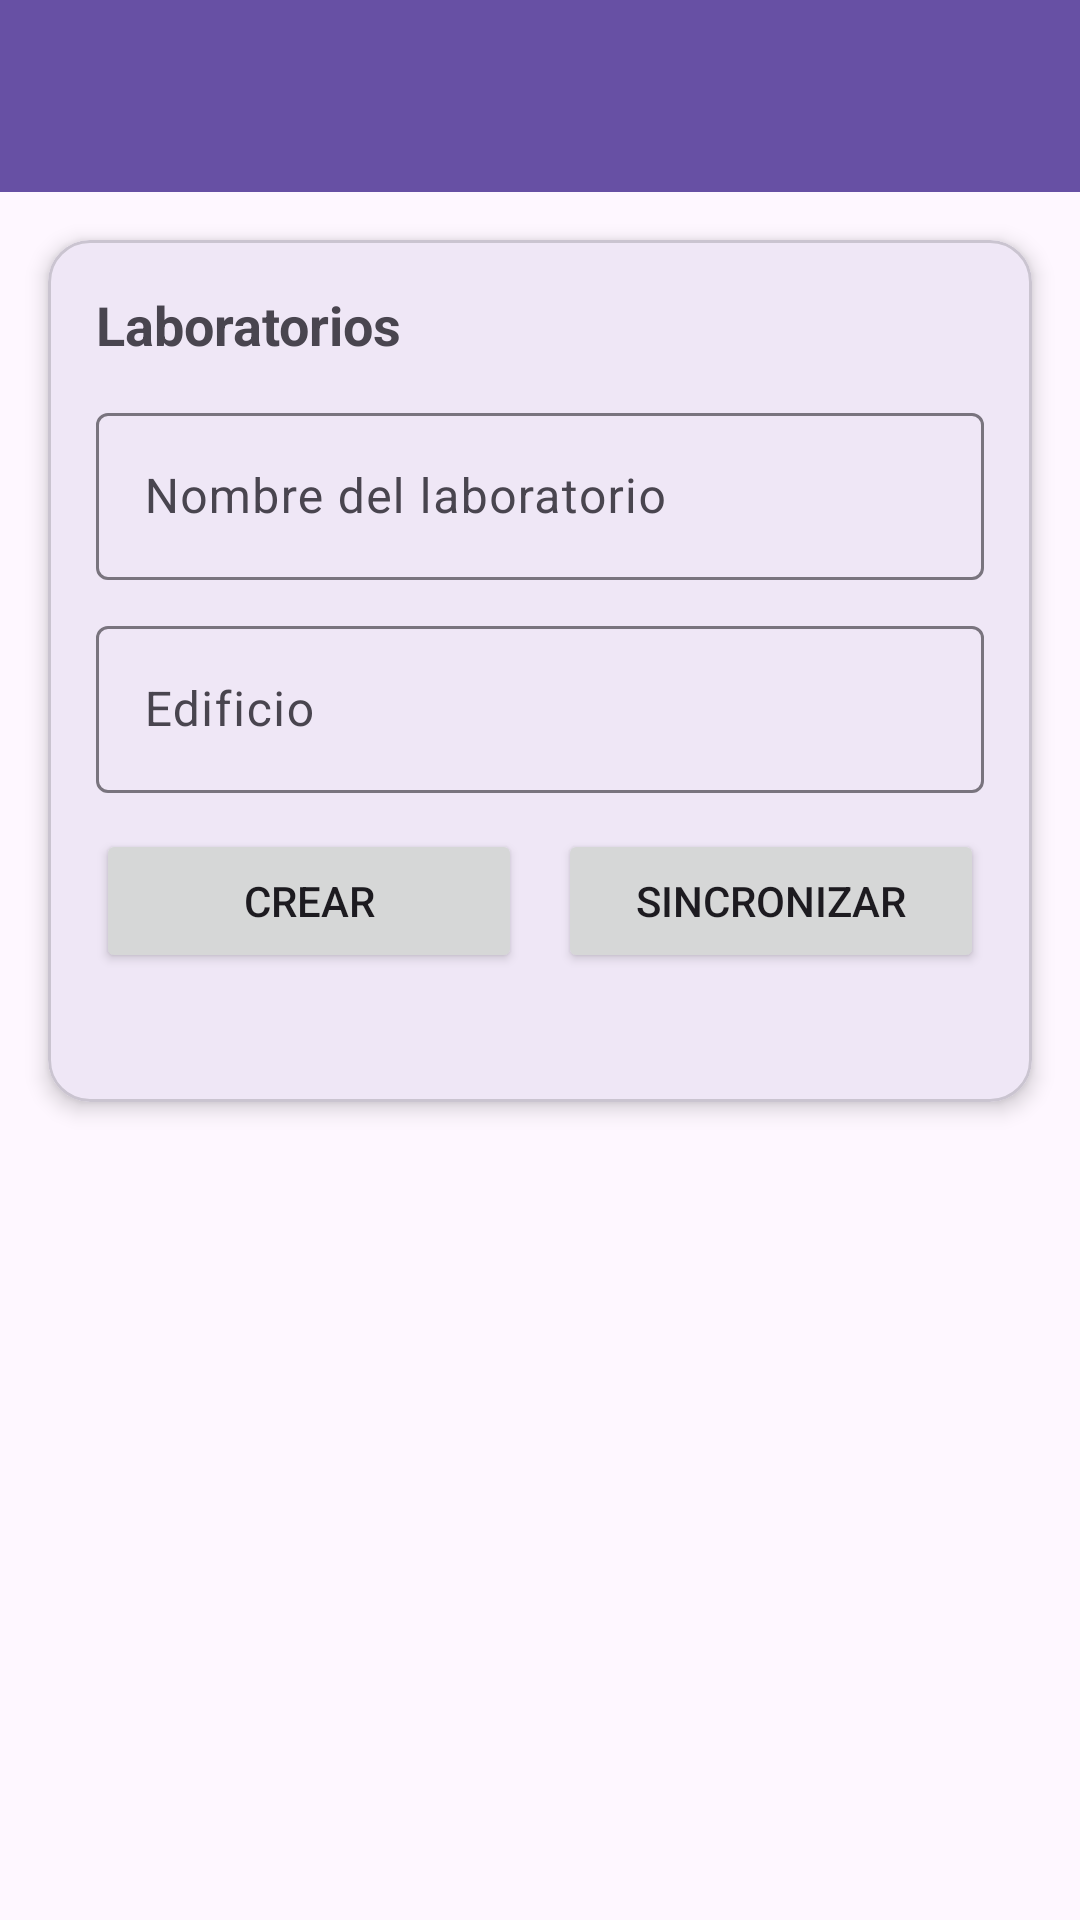

Reconstruct the res/layout file that produces this screen, plus the resources it refers to.
<!-- AndroidManifest.xml: application theme Theme.TechAudit20 -->
<!-- res/layout/activity_main.xml -->
<?xml version="1.0" encoding="utf-8"?>
<androidx.constraintlayout.widget.ConstraintLayout xmlns:android="http://schemas.android.com/apk/res/android"
    xmlns:app="http://schemas.android.com/apk/res-auto"
    xmlns:tools="http://schemas.android.com/tools"
    android:id="@+id/main"
    android:layout_width="match_parent"
    android:layout_height="match_parent"
    tools:context=".MainActivity">

    
    <com.google.android.material.appbar.MaterialToolbar
        android:id="@+id/toolbar"
        android:layout_width="0dp"
        android:layout_height="wrap_content"
        android:title="TechAudit20"
        android:background="?attr/colorPrimary"
        android:titleTextColor="@android:color/white"
        app:layout_constraintTop_toTopOf="parent"
        app:layout_constraintStart_toStartOf="parent"
        app:layout_constraintEnd_toEndOf="parent" />

    
    <com.google.android.material.card.MaterialCardView
        android:id="@+id/cardForm"
        android:layout_width="0dp"
        android:layout_height="wrap_content"
        android:layout_margin="16dp"
        app:cardCornerRadius="14dp"
        app:cardElevation="4dp"
        app:layout_constraintTop_toBottomOf="@id/toolbar"
        app:layout_constraintStart_toStartOf="parent"
        app:layout_constraintEnd_toEndOf="parent">

        <LinearLayout
            android:layout_width="match_parent"
            android:layout_height="wrap_content"
            android:orientation="vertical"
            android:padding="16dp">

            <TextView
                android:id="@+id/tvTitle"
                android:layout_width="match_parent"
                android:layout_height="wrap_content"
                android:text="Laboratorios"
                android:textSize="18sp"
                android:textStyle="bold" />

            
            <com.google.android.material.textfield.TextInputLayout
                android:id="@+id/tilNombre"
                android:layout_width="match_parent"
                android:layout_height="wrap_content"
                android:layout_marginTop="12dp"
                android:hint="Nombre del laboratorio">

                <com.google.android.material.textfield.TextInputEditText
                    android:id="@+id/etNombre"
                    android:layout_width="match_parent"
                    android:layout_height="wrap_content"
                    android:inputType="textPersonName" />
            </com.google.android.material.textfield.TextInputLayout>

            
            <com.google.android.material.textfield.TextInputLayout
                android:id="@+id/tilEdificio"
                android:layout_width="match_parent"
                android:layout_height="wrap_content"
                android:layout_marginTop="10dp"
                android:hint="Edificio">

                <com.google.android.material.textfield.TextInputEditText
                    android:id="@+id/etEdificio"
                    android:layout_width="match_parent"
                    android:layout_height="wrap_content"
                    android:inputType="textPersonName" />
            </com.google.android.material.textfield.TextInputLayout>

            
            <LinearLayout
                android:layout_width="match_parent"
                android:layout_height="wrap_content"
                android:layout_marginTop="12dp"
                android:orientation="horizontal">

                <Button
                    android:id="@+id/btnCrearLab"
                    android:layout_width="0dp"
                    android:layout_height="wrap_content"
                    android:layout_weight="1"
                    android:text="Crear" />

                <Space
                    android:layout_width="12dp"
                    android:layout_height="wrap_content" />

                <Button
                    android:id="@+id/btnSync"
                    android:layout_width="0dp"
                    android:layout_height="wrap_content"
                    android:layout_weight="1"
                    android:text="Sincronizar" />
            </LinearLayout>

            
            <ProgressBar
                android:id="@+id/pbSync"
                style="?android:attr/progressBarStyleHorizontal"
                android:layout_width="match_parent"
                android:layout_height="wrap_content"
                android:layout_marginTop="10dp"
                android:visibility="gone"
                tools:visibility="visible" />

            
            <TextView
                android:id="@+id/tvMsg"
                android:layout_width="match_parent"
                android:layout_height="wrap_content"
                android:layout_marginTop="8dp"
                android:text=""
                tools:text="Listo / Error / Sincronización exitosa" />
        </LinearLayout>

    </com.google.android.material.card.MaterialCardView>

    
    <androidx.recyclerview.widget.RecyclerView
        android:id="@+id/rvLabs"
        android:layout_width="0dp"
        android:layout_height="0dp"
        android:layout_marginStart="16dp"
        android:layout_marginEnd="16dp"
        android:layout_marginBottom="16dp"
        app:layout_constraintTop_toBottomOf="@id/cardForm"
        app:layout_constraintBottom_toBottomOf="parent"
        app:layout_constraintStart_toStartOf="parent"
        app:layout_constraintEnd_toEndOf="parent"
        tools:listitem="@layout/item_laboratorio" />

</androidx.constraintlayout.widget.ConstraintLayout>
<!-- res/layout/item_laboratorio.xml (included above) -->
<?xml version="1.0" encoding="utf-8"?>
<androidx.cardview.widget.CardView xmlns:android="http://schemas.android.com/apk/res/android"
    xmlns:app="http://schemas.android.com/apk/res-auto"
    android:layout_width="match_parent"
    android:layout_height="wrap_content"
    android:layout_margin="6dp"
    app:cardCornerRadius="8dp"
    app:cardElevation="3dp">

    <androidx.constraintlayout.widget.ConstraintLayout
        android:layout_width="match_parent"
        android:layout_height="wrap_content"
        android:padding="12dp">

        
        <TextView
            android:id="@+id/tvNombreLab"
            android:layout_width="0dp"
            android:layout_height="wrap_content"
            android:text="Laboratorio de Computación"
            android:textStyle="bold"
            android:textSize="16sp"
            app:layout_constraintStart_toStartOf="parent"
            app:layout_constraintTop_toTopOf="parent"
            app:layout_constraintEnd_toEndOf="parent" />

        
        <TextView
            android:id="@+id/tvEdificioLab"
            android:layout_width="0dp"
            android:layout_height="wrap_content"
            android:text="Edificio A"
            android:textSize="14sp"
            android:layout_marginTop="4dp"
            app:layout_constraintStart_toStartOf="parent"
            app:layout_constraintTop_toBottomOf="@id/tvNombreLab"
            app:layout_constraintEnd_toEndOf="parent" />

        
        <TextView
            android:id="@+id/tvIdLab"
            android:layout_width="wrap_content"
            android:layout_height="wrap_content"
            android:text="ID: 1"
            android:textSize="12sp"
            android:textColor="#777777"
            android:layout_marginTop="4dp"
            app:layout_constraintStart_toStartOf="parent"
            app:layout_constraintTop_toBottomOf="@id/tvEdificioLab" />

    </androidx.constraintlayout.widget.ConstraintLayout>

</androidx.cardview.widget.CardView>
<!-- resources referenced by this layout -->
<resources>
  <style name="Theme.TechAudit20" parent="Base.Theme.TechAudit20" />
  <style name="Base.Theme.TechAudit20" parent="Theme.Material3.DayNight.NoActionBar">
          
          
      </style>
</resources>
